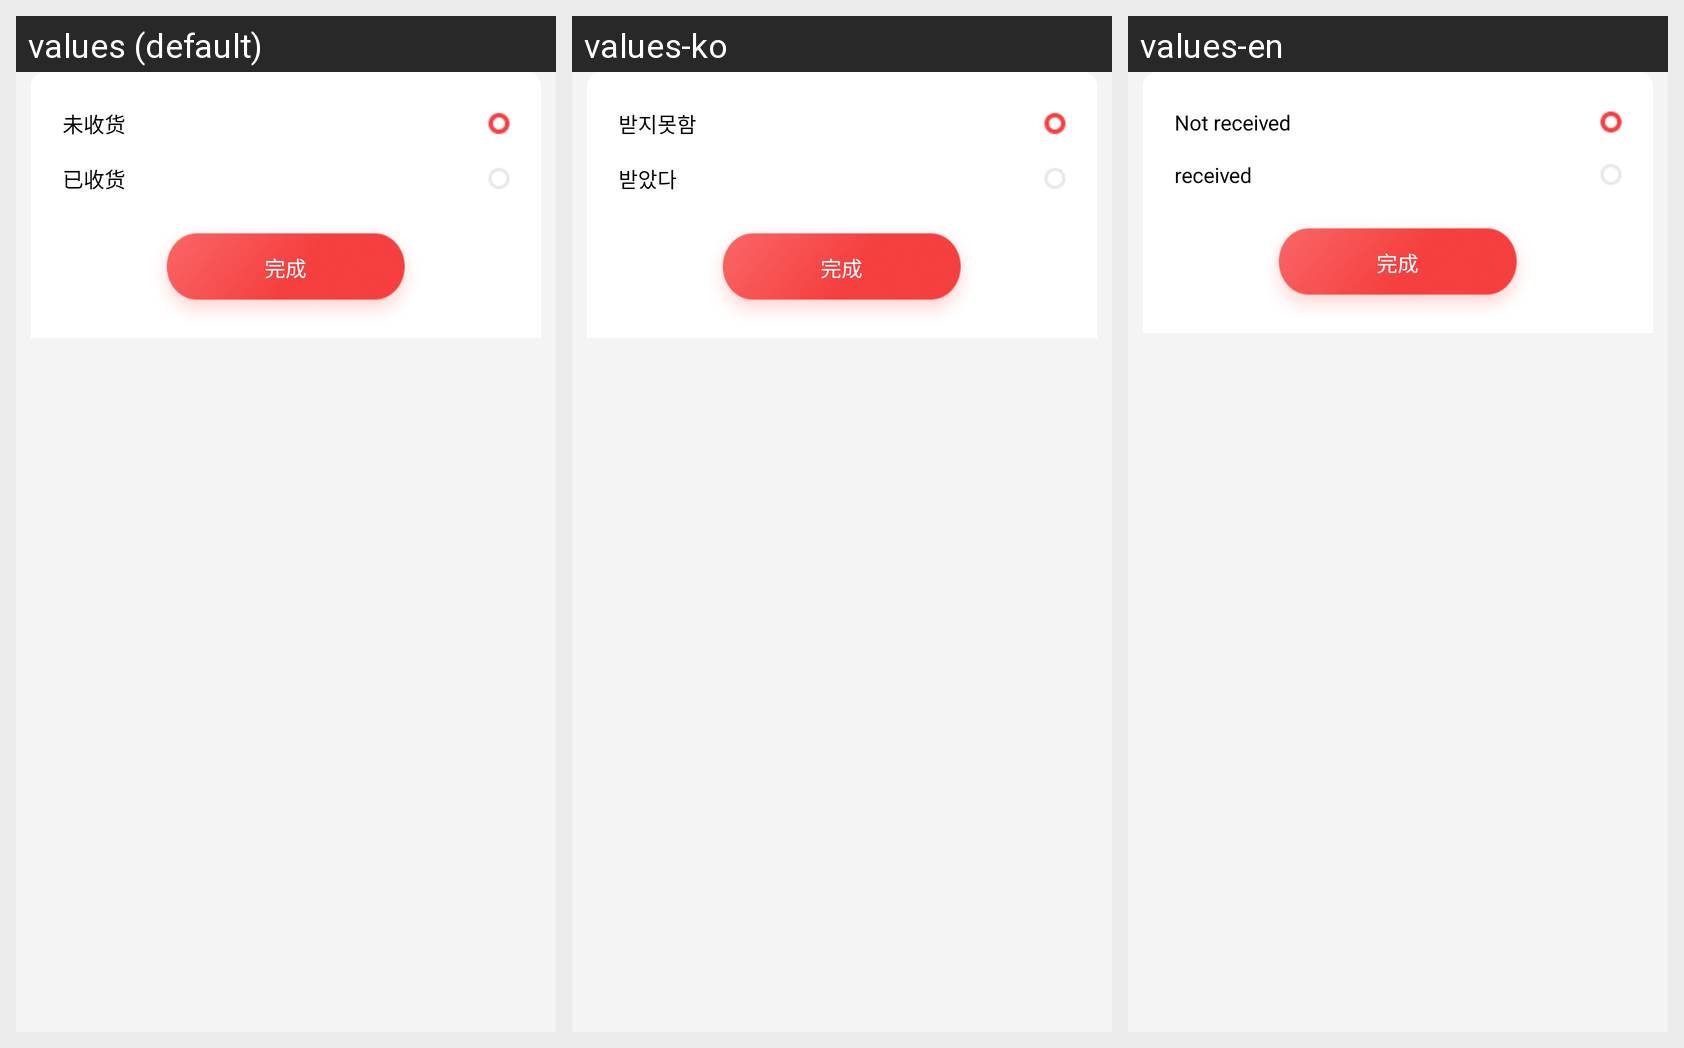

For this localized Android screen grid, give each drawn string resource with its value in every locale shown.
Android screen res/layout/bottom_sheet_receipt_status.xml rendered under 3 locales, left to right: values (default), values-ko, values-en. Device: Nexus 5 (rendered at 1080×1920; each locale shown at half size, 540×960, under a caption strip naming it); theme Theme.HwsAppAndroid.
Strings drawn on this screen, with the default value and each locale's value (text and hints the layout hard-codes, and strings that could not be matched under every locale, appear in the picture but are not listed):

not_received
  values: 未收货
  values-ko: 받지못함
  values-en: Not received

received_goods
  values: 已收货
  values-ko: 받았다
  values-en: received
